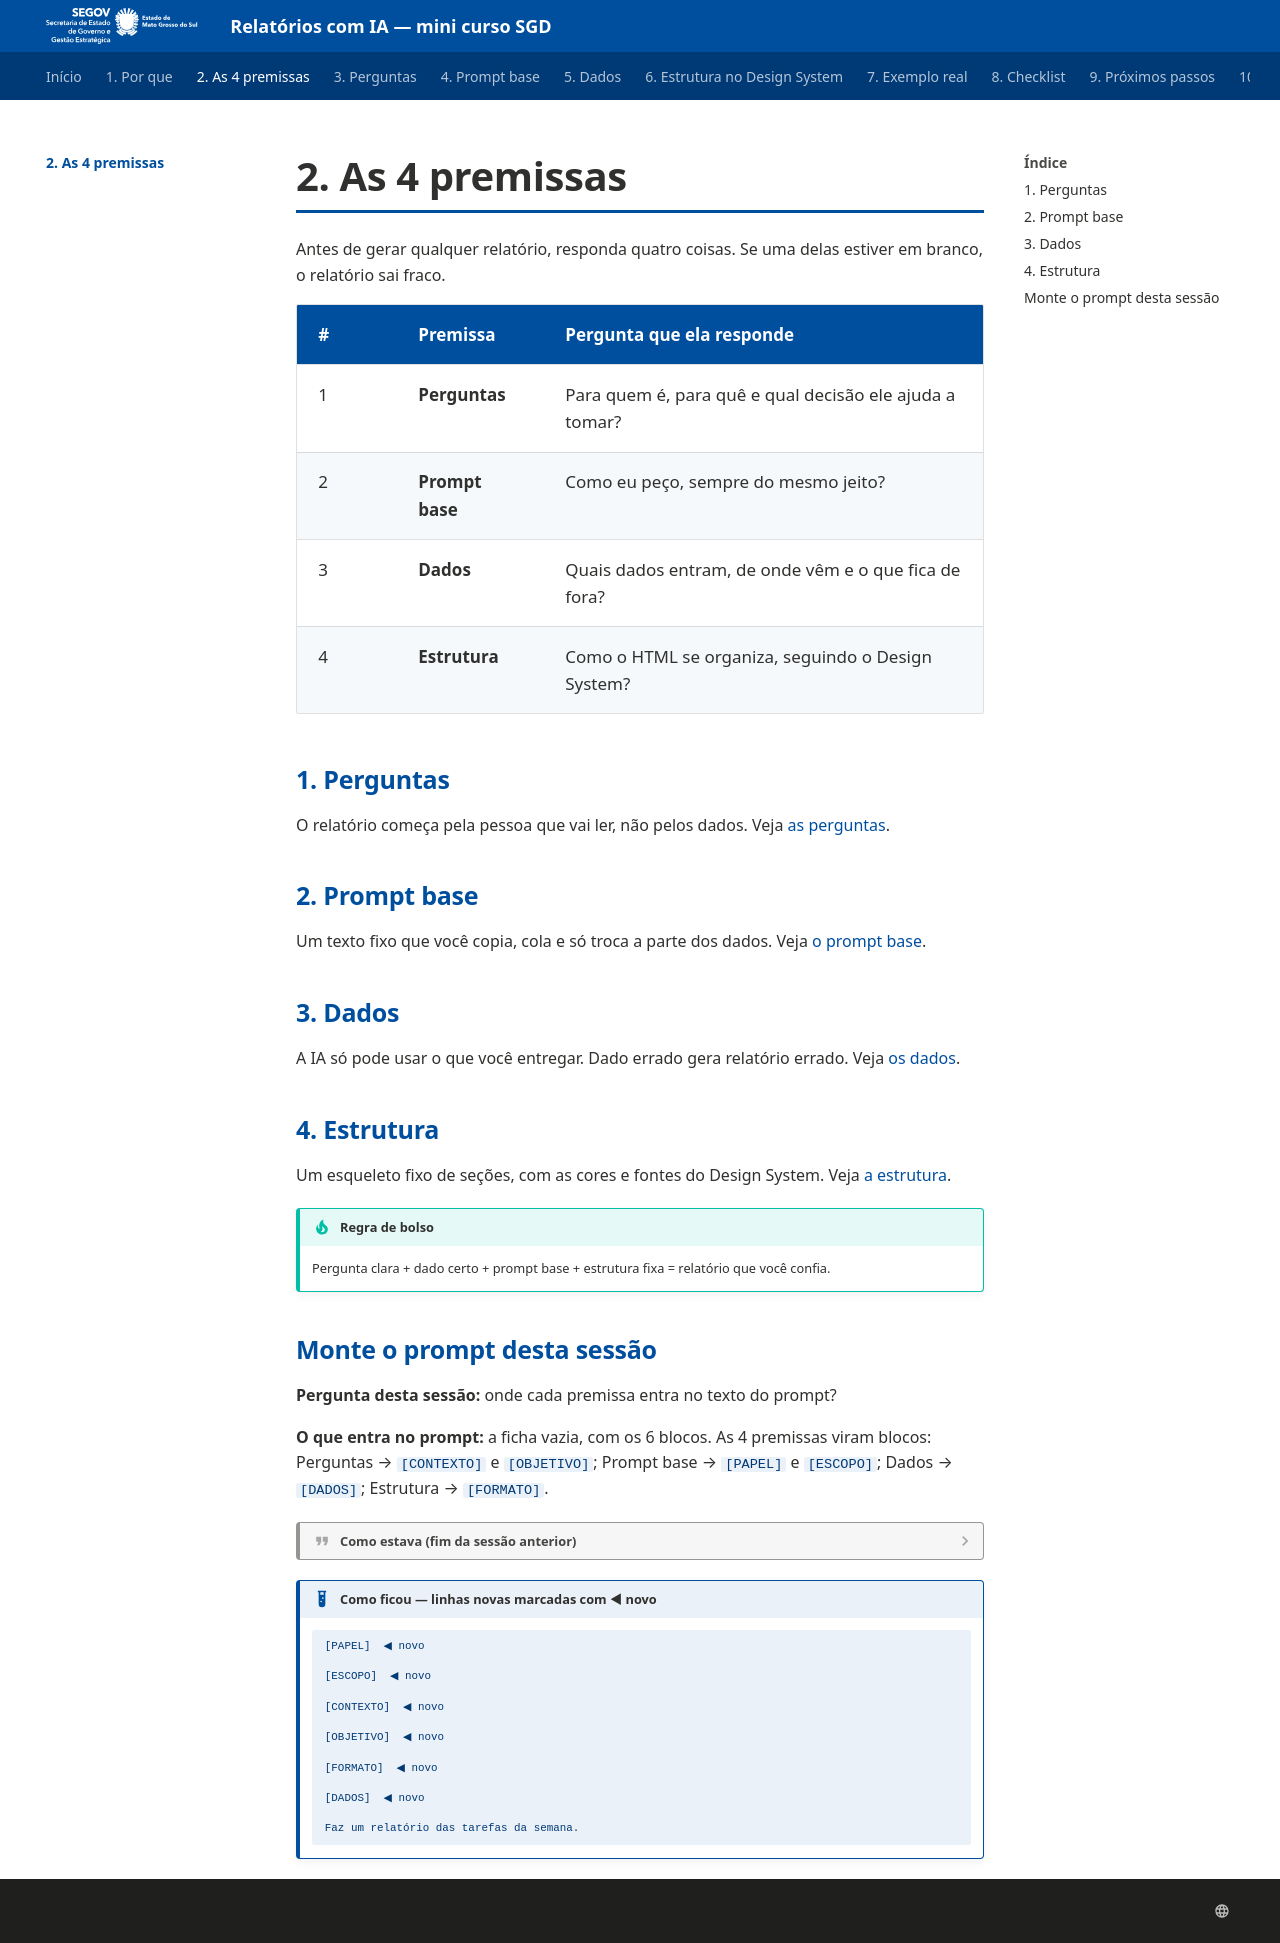

repository: fabioramos-02/mini-curso-ia · page: 02-premissas/index.html · generator: mkdocs

# 2. As 4 premissas

Antes de gerar qualquer relatório, responda quatro coisas. Se uma delas estiver em branco, o
relatório sai fraco.

| # | Premissa | Pergunta que ela responde |
|---|---|---|
| 1 | **Perguntas** | Para quem é, para quê e qual decisão ele ajuda a tomar? |
| 2 | **Prompt base** | Como eu peço, sempre do mesmo jeito? |
| 3 | **Dados** | Quais dados entram, de onde vêm e o que fica de fora? |
| 4 | **Estrutura** | Como o HTML se organiza, seguindo o Design System? |

## 1. Perguntas

O relatório começa pela pessoa que vai ler, não pelos dados.
Veja [as perguntas](03-perguntas.md).

## 2. Prompt base

Um texto fixo que você copia, cola e só troca a parte dos dados.
Veja [o prompt base](04-prompt-base.md).

## 3. Dados

A IA só pode usar o que você entregar. Dado errado gera relatório errado.
Veja [os dados](05-dados.md).

## 4. Estrutura

Um esqueleto fixo de seções, com as cores e fontes do Design System.
Veja [a estrutura](06-estrutura-ds.md).

!!! tip "Regra de bolso"
    Pergunta clara + dado certo + prompt base + estrutura fixa = relatório que você confia.

## Monte o prompt desta sessão

**Pergunta desta sessão:** onde cada premissa entra no texto do prompt?

**O que entra no prompt:** a ficha vazia, com os 6 blocos. As 4 premissas viram blocos: Perguntas → `[CONTEXTO]` e `[OBJETIVO]`; Prompt base → `[PAPEL]` e `[ESCOPO]`; Dados → `[DADOS]`; Estrutura → `[FORMATO]`.

??? quote "Como estava (fim da sessão anterior)"
    ```text
    Faz um relatório das tarefas da semana.
    ```

!!! example "Como ficou — linhas novas marcadas com ◀ novo"
    ```text
    [PAPEL]  ◀ novo

    [ESCOPO]  ◀ novo

    [CONTEXTO]  ◀ novo

    [OBJETIVO]  ◀ novo

    [FORMATO]  ◀ novo

    [DADOS]  ◀ novo

    Faz um relatório das tarefas da semana.
    ```
